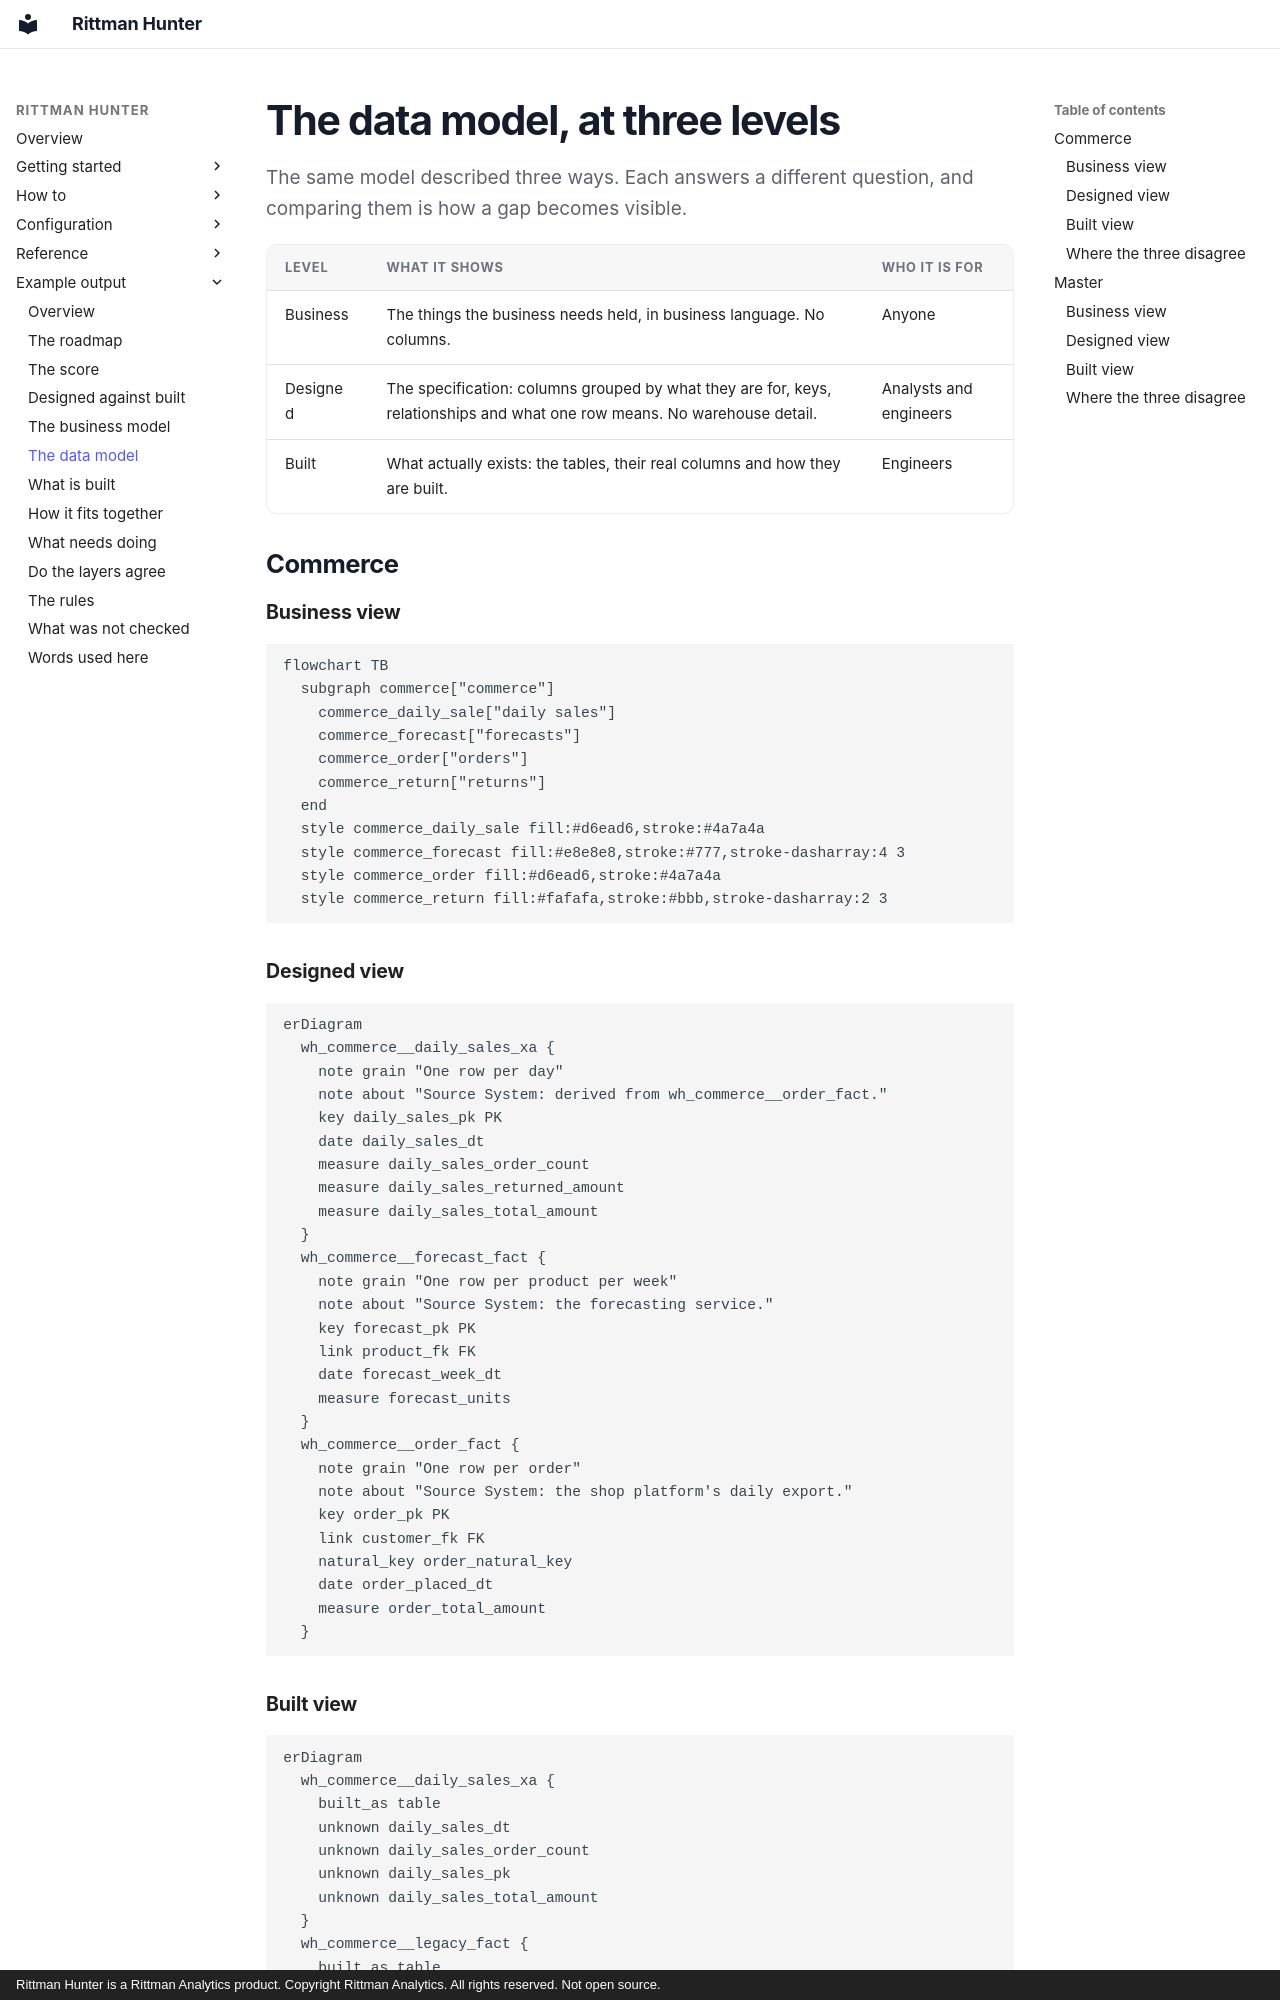

repository: sav-sus/Hunter · page: example/data-model/index.html · generator: mkdocs · copyright: Rittman Hunter is a Rittman Analytics product. Copyright Rittman Analytics. All rights reserved. Not open source.

# The data model, at three levels

The same model described three ways. Each answers a different question, and comparing them is how a gap becomes visible.

| Level | What it shows | Who it is for |
|---|---|---|
| Business | The things the business needs held, in business language. No columns. | Anyone |
| Designed | The specification: columns grouped by what they are for, keys, relationships and what one row means. No warehouse detail. | Analysts and engineers |
| Built | What actually exists: the tables, their real columns and how they are built. | Engineers |


## Commerce

### Business view

```mermaid
flowchart TB
  subgraph commerce["commerce"]
    commerce_daily_sale["daily sales"]
    commerce_forecast["forecasts"]
    commerce_order["orders"]
    commerce_return["returns"]
  end
  style commerce_daily_sale fill:#d6ead6,stroke:#4a7a4a
  style commerce_forecast fill:#e8e8e8,stroke:#777,stroke-dasharray:4 3
  style commerce_order fill:#d6ead6,stroke:#4a7a4a
  style commerce_return fill:#fafafa,stroke:#bbb,stroke-dasharray:2 3
```

### Designed view

```mermaid
erDiagram
  wh_commerce__daily_sales_xa {
    note grain "One row per day"
    note about "Source System: derived from wh_commerce__order_fact."
    key daily_sales_pk PK
    date daily_sales_dt
    measure daily_sales_order_count
    measure daily_sales_returned_amount
    measure daily_sales_total_amount
  }
  wh_commerce__forecast_fact {
    note grain "One row per product per week"
    note about "Source System: the forecasting service."
    key forecast_pk PK
    link product_fk FK
    date forecast_week_dt
    measure forecast_units
  }
  wh_commerce__order_fact {
    note grain "One row per order"
    note about "Source System: the shop platform's daily export."
    key order_pk PK
    link customer_fk FK
    natural_key order_natural_key
    date order_placed_dt
    measure order_total_amount
  }
```
